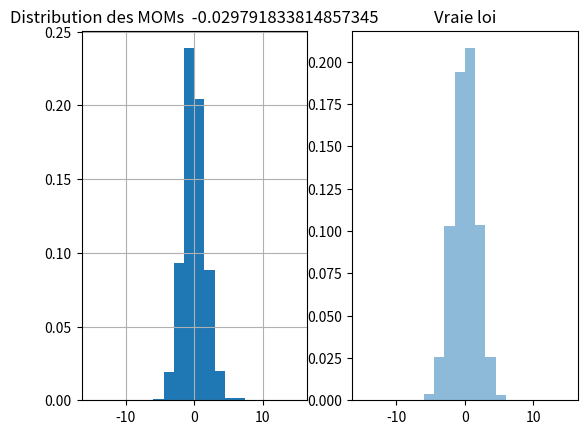
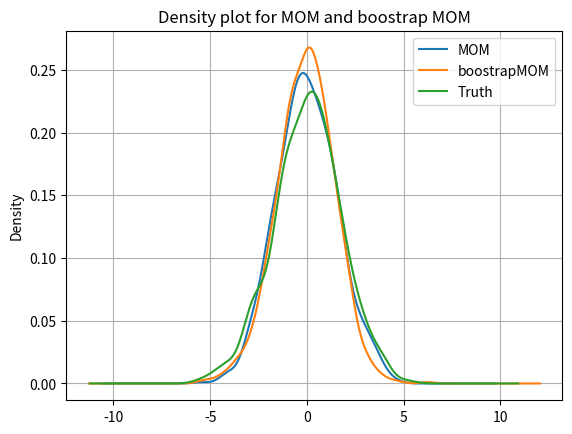

Reproduce these figures in Python, in order.
# Date : 2023-02-15 10:57

# !/usr/bin/python
# -*- coding: utf-8 -*-
# """
# cross K-bMOM algorithm
# create a strategy independent from the clustering approach which is robust towards outliers or cluster of outliers
# The main patterns are found and well estimated by their centroid
# Note that we speak about outliers (which supposes 'small size' character) and not noisy data
# """

__author__ = "Camille Saumard"
__copyright__ = "Copyright 2023"
__version__ = "0.0"
__maintainer__ = "Camille Saumard"
__email__ = "camille.brunet@gmail.com"
__status__ = "version beta"

from itertools import islice
import numpy as np
import pandas as pd
import matplotlib.pyplot as plt
import math
from random import choices


class Mom:

    def __init__(self, nbr_blocks, repetitions):
        """
        Initialization of the class
        ```prms ```
        # nbr_blocks : number of blocks for the subsampling
        """
        self.B = nbr_blocks
        self.repetitions = repetitions
        self.median_block_j = []

    def slicing(self, n):
        """
        ```prms```
        # n     : size of the 1-d dataset
        """
        if n % self.B == 0:
            length_to_split = [n // self.B] * self.B
        else:
            length_to_split = [n // self.B] * (self.B - 1)
            length_to_split.append(n - (self.B - 1) * n // self.B)
        return length_to_split

    def sampling_all_sublocks(self, block_init):  # ,nbr_blocks,weighted_point,cluster_sizes):
        """
        # Creates nbr_blocks blocks based on self.coef_ech and self.B with replacement
        ```prms ```
        # block_init  : list, list of indices

        ```return``` list, list of randomly selected indeices with replacement from block_init
        """
        # [choices(np.arange(n), k=size) for size in self.slicing(n)]
        return [choices(size, k=len(size)) for size in block_init]

    def one_block_mean(self, data, block):
        """
        Compute the empirical risk on the block b from centroids_b
        ```prms```
        # data       : dataset
        # block      : list, list of indices for the data to consider
        # centroid_b : numpy array, matrix of centroids

        ```Return``` float, Average of nearest distances to their closest centroids
        """
        return np.mean(data[block])

    def get_median_block(self, list_means):
        """
        Get the median risk among a list of risks (float)
        """
        Bm1 = self.B - 1
        return list_means[np.argsort(list_means)[Bm1 // 2]]

    def median_of_means(self, X):
        n = len(X)
        block_size = int(np.ceil(n/self.B))
        block_means = [np.mean(X[i:i+block_size]) for i in range(0, n, block_size)]
        return np.median(block_means)

    def generate_mom(self, nu, data_size):
        """
        Compute medians of means on a student_t distribution
        """
        list_means = []
        for i in range(self.repetitions):
            # Generate data
            X = np.random.standard_t(nu, data_size)
            list_means.append(np.sqrt(data_size)*self.median_of_means(X))
        return list_means

    def generate(self, data):
        n = len(data)
        block_size = int(np.ceil(n / self.B))
        # block initialisation
        init_blocks = [[j for j in range(i, i+block_size)] for i in range(0, n, block_size)]
        list_means = [self.one_block_mean(data, b) for b in init_blocks]
        # bootstrap
        for j in range(self.repetitions):
            blocks = self.sampling_all_sublocks(init_blocks)
            list_means_bootstrap = [self.one_block_mean(data, block) - block_mean for block, block_mean in zip(blocks, list_means)]
            self.median_block_j.append(np.sqrt(n) * np.median(list_means_bootstrap)) #self.get_median_block(list_means_bootstrap)


class Simulate:

    def __init__(self):
        pass

    def main_moms(self, nu, B, iterations, dsize):

        # Compute mom and boostrap mom
        cls = Mom(B, iterations)
        list_mom = cls.generate_mom(nu, dsize)

        plt.subplot(121)
        plt.hist(list_mom, range=(-15, 15), bins=20, density=True)
        plt.grid()
        plt.title('Distribution des MOMs  ' + str(np.mean(list_mom)))

        # Display the histogram of the real law
        reflaw = np.random.normal(loc=0.0, scale=np.sqrt(math.pi / 2 * nu / (nu - 2)), size=10000)
        plt.subplot(122)
        plt.hist(reflaw, bins=20, range=(-15, 15), alpha=0.5, density=True)
        plt.title('Vraie loi')
        plt.show()

    def bootstrap_mom(self, nu, B, iterations, dsize):
        # data generation
        data = np.random.standard_t(nu, dsize)

        # Compute mom and boostrap mom
        cls = Mom(B, iterations)
        cls.generate(data)
        list_mom = cls.generate_mom(nu, dsize)

        reflaw = np.random.normal(loc=0.0, scale=np.sqrt(math.pi / 2 * nu / (nu - 2)), size=iterations)
        df = pd.DataFrame({'MOM': list_mom, 'boostrapMOM': cls.median_block_j, 'Truth': reflaw})
        df.plot(kind='density')
        plt.grid()
        plt.title('Density plot for MOM and boostrap MOM')
        plt.show()


if __name__ == '__main__':
    Simulate().main_moms(nu=4, B=11, iterations=1000, dsize=100)
    Simulate().bootstrap_mom(nu=4, B=10, iterations=1000, dsize=100)
